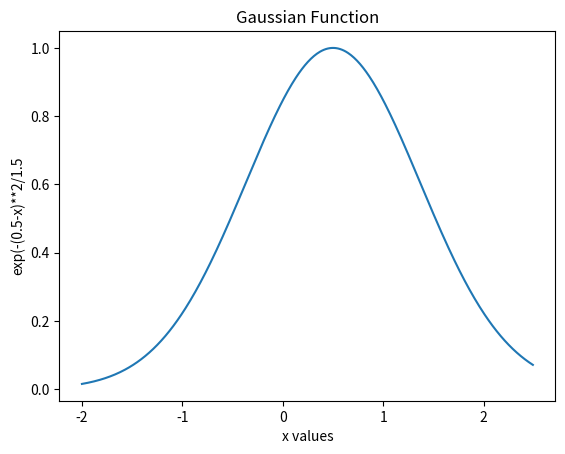

Reproduce this figure in Python.
import numpy as np

# b = np.random.rand(3,2)
# c = np.random.randint(3,9, size=(2,4))
# print(b)
# print(c)

# p113 Linear Algebra
# a = np.array([[1,2], [3,4]])
# b = np.array([[-4],[1]])
# inv_a = np.linalg.inv(a)
# c = np.linalg.solve(a,b)
# d = np.linalg.det(a)
# e = np.linalg.eig(a)

# print(inv_a)
# print(c)
# print(d)
# print(e)

# Pyplot Module 
# p114
# from matplotlib import pyplot as plt
# plt.plot([1,2,3],[1,4,9],'c',markersize=12,linewidth=5)
# plt.plot([2,3,4],[5,6,7])
# plt.xlabel('Sequence')
# plt.ylabel('Time(sec')
# plt.title('Experimental Result')
# plt.legend(['Mouse', 'Cat'])
# plt.grid()
# plt.show()

#page118

import matplotlib.pyplot as plt

gaussian = lambda x: np.exp(-(0.5 - x) ** 2/ 1.5)

x = np.arange(-2,2.5,0.01)
y = gaussian(x)

plt.plot(x, y)
plt.xlabel('x values')
plt.ylabel('exp(-(0.5-x)**2/1.5')
plt.title('Gaussian Function')
plt.show()